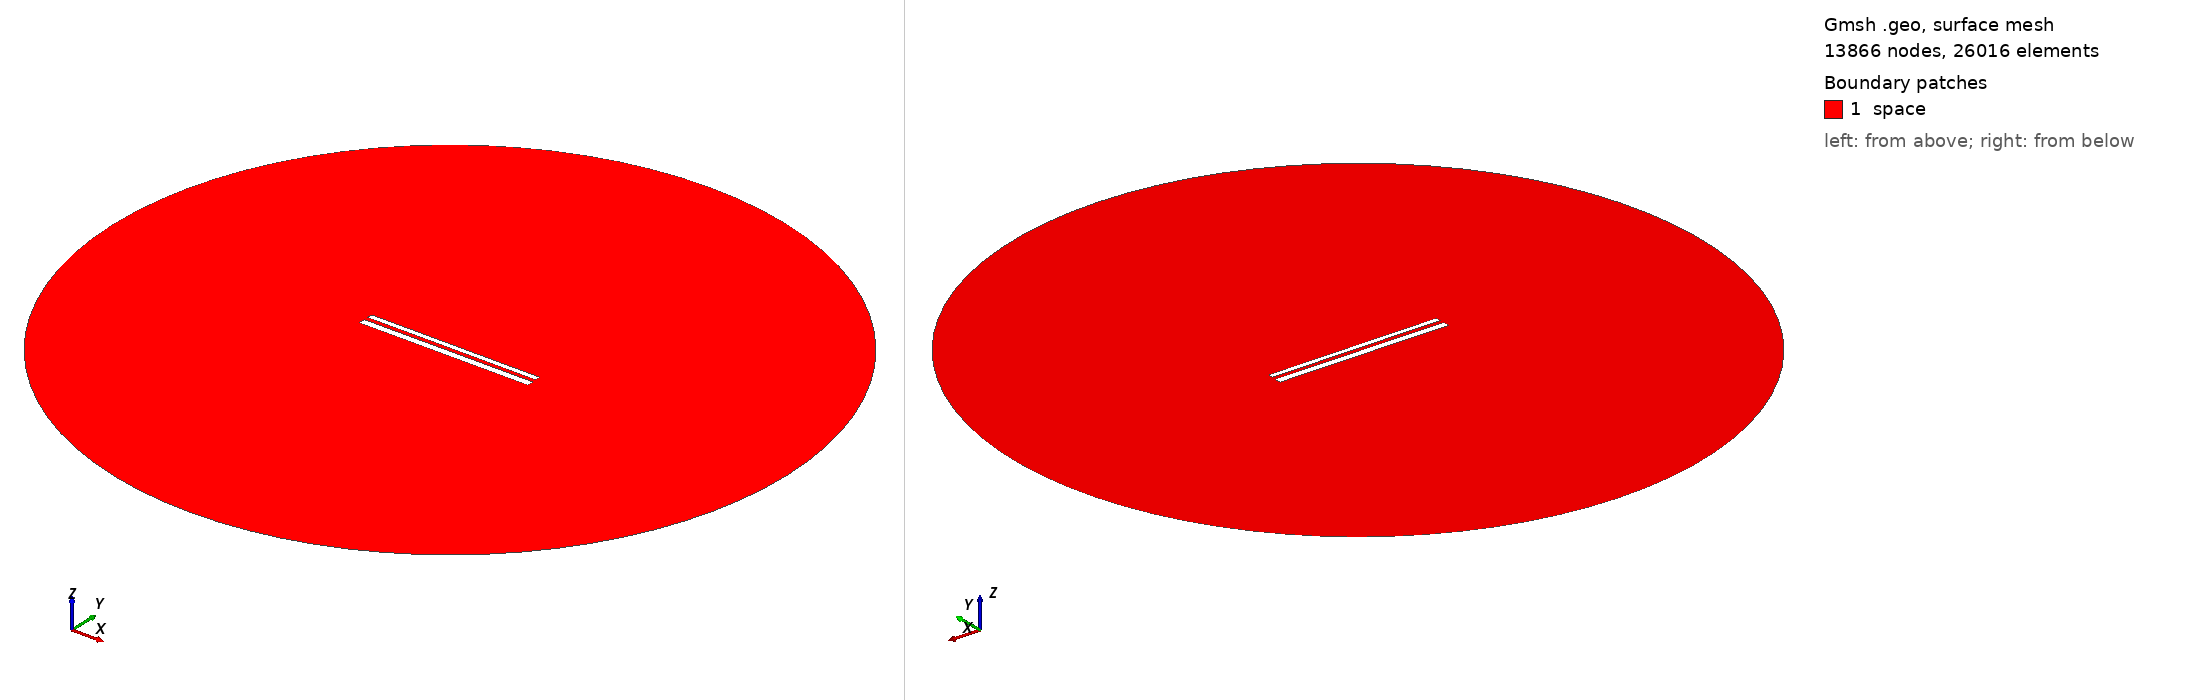

Gmsh geometry script, surface-meshed: 13866 nodes, 26016 surface elements. Boundary patches (legend numbers): 1 space. Left view from above one corner, right view from below the opposite corner. Legend entries are the model's physical surfaces. The drawing asked Gmsh for element sizes between 1% and 20% of the model's largest extent; the script's own settings can give other sizes.

=== 11438.geo (drawn) ===
//---------------------------------------
// Geometry kernel
//---------------------------------------

SetFactory("OpenCASCADE");



//---------------------------------------
// Parameters of the geometry
//---------------------------------------

// Overetch of the upper plate
overetch = 0.375;

// Distance between the plates
distance = 2.25;

// Discretization over the x axis (for the deformation)
nx = 50; 

// Length of the plate
L = 100 - overetch; 

// Number of modes
n = 4; 

// 1st mode coefficient
coeff(1) = -0.075;
beta(1) = 0.596864 * 3.1415926535 / L;

// 2nd mode coefficient
coeff(2) = 0.0;
beta(2) = 1.49418 * 3.1415926535 / L;

// 3rd mode coefficient
coeff(3) = 0.0;
beta(3) = 2.50025 * 3.1415926535 / L;

// 4th mode coefficient
coeff(4) = 0.0;
beta(4) = 3.49999 * 3.1415926535 / L;



//---------------------------------------
// Upper plate (deformed rectangle)
//---------------------------------------

// Coordiantes of the upper plate
xmin = -50;
xmax = 50 - overetch;

// Height of the upper plate
yheight = 4 - 2 * overetch;

// Indexes of the points
UpperID[] = {};
LowerID[] = {};
LeftID[] = {};
RightID[] = {};

// Point index
p = 1;

// Horizontal edges
For i In {1:nx}
    x = xmin + (i-1)*(xmax - xmin)/(nx-1);

    y_bottom = distance / 2 + overetch;
    For j In {1:n}
        C = (Cosh(beta(j)*L) + Cos(beta(j)*L)) / (Sinh(beta(j)*L) + Sin(beta(j)*L));
        y_bottom  = y_bottom + coeff(j) * (Cosh(beta(j)*(x+50)) - Cos(beta(j)*(x+50)) - C * (Sinh(beta(j)*(x+50)) - Sin(beta(j)*(x+50))));
    EndFor

    y_top = y_bottom + yheight;

    Point(p) = {x, y_top, 0, 1.0};
    UpperID[i] = p;
    p = p + 1;

    Point(p) = {x, y_bottom, 0, 1.0};
    LowerID[i] = p;
    p = p + 1;
EndFor

// Create point lists
UpperPts[] = {}; LowerPts[] = {};
For i In {1:nx}
  UpperPts[] += {UpperID[i]};
  LowerPts[] += {LowerID[i]};
EndFor

// Build splines
Spline(1) = {UpperPts[]};
Spline(2) = {LowerPts[]};
Line(3) = {LowerPts[nx-1], UpperPts[nx-1]};
Line(4) = {LowerPts[0], UpperPts[0]};

// Build the plane surface
Curve Loop(1) = {2, 3, -1, -4};
Plane Surface(1) = {1};



//---------------------------------------
// Lower plate (rectangle)
//---------------------------------------

// Vertices
Point(1001) = {-50, -1, 0, 1.0};
Point(1002) = { 50, -1, 0, 1.0};
Point(1003) = { 50,  -5, 0, 1.0};
Point(1004) = {-50,  -5, 0, 1.0};

// Edges
Line(5) = {1001, 1002};
Line(6) = {1002, 1003};
Line(7) = {1003, 1004};
Line(8) = {1004, 1001};

// Plane surface
Line Loop(2) = {5, 6, 7, 8};
Plane Surface(2) = {2}; 



//---------------------------------------
// Outer (fictious) boundary
//---------------------------------------

// Points
Point(1005) = {0, 0, 0};       // Center
Point(1006) = {200, 0, 0};     // Start point
Point(1007) = {0, 200, 0};     // 90 degrees
Point(1008) = {-200, 0, 0};    // 180 degrees
Point(1009) = {0, -200, 0};    // 270 degrees

// Circle arcs (each needs start, center, end)
Circle(9) = {1006, 1005, 1007};
Circle(10) = {1007, 1005, 1008};
Circle(11) = {1008, 1005, 1009};
Circle(12) = {1009, 1005, 1006};

// Plane surface for the entire domain
Curve Loop(3) = {9, 10, 11, 12};
Surface(3) = {3};

// Subtract the plates from the whole domain to obtain the actual domain where we want to solve the equations
BooleanDifference{ Surface{3}; Delete; }{ Surface{1}; Surface{2}; Delete; }




//---------------------------------------
// Transfinite Lines/Curves
//---------------------------------------

// Set the number of points on the boundaries
r = 7;

// Plates
Transfinite Curve {1, 2} = 50*r Using Progression 1;
Transfinite Curve {3, 4} = 2*r Using Progression 1;
Transfinite Line {5, 7} = 50*r Using Progression 1;
Transfinite Line {6, 8} = 2*r Using Progression 1;

// Outer boundary
Transfinite Line {9, 10, 11, 12} = 20 Using Progression 1;



//---------------------------------------
// Physical groups
//---------------------------------------                

// Physical curves (boundaries)
Physical Line("force_segment", 10) = {2};
Physical Line("upper_plate", 11) = {1, 3, 4};
Physical Line("lower_plate", 12) = {5, 6, 7, 8};
Physical Line("boundary", 20) = {9, 10, 11, 12};

// Physical Surfaces
Physical Surface("space", 30) = {3};



//---------------------------------------
// 6. Generate the Mesh
//---------------------------------------

// 2D mesh generation
Mesh 2;
